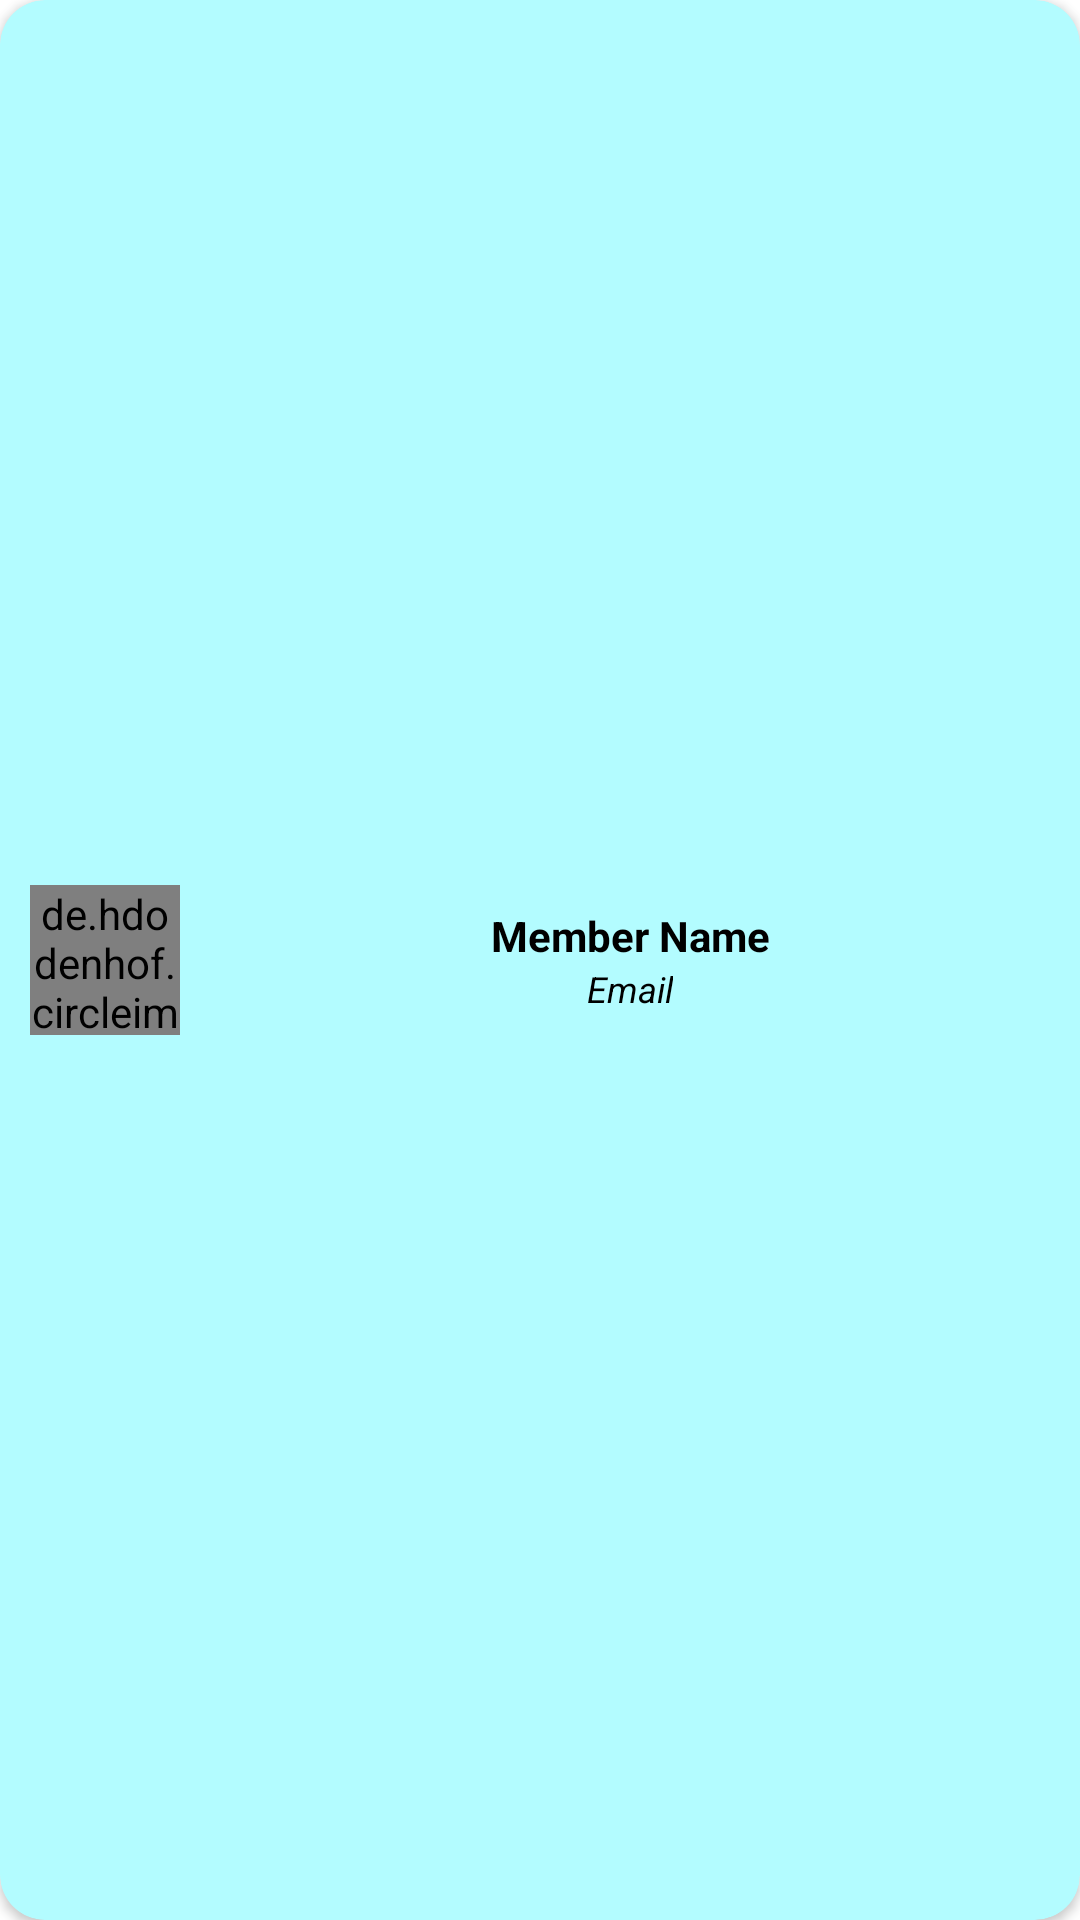

Here is an Android app screen rendered from its layout file. Give the layout XML and the strings, colors and styles it references.
<!-- AndroidManifest.xml: application theme CustomNoActionBarTheme -->
<!-- res/layout/single_member_item.xml -->
<?xml version="1.0" encoding="utf-8"?>

<androidx.cardview.widget.CardView xmlns:android="http://schemas.android.com/apk/res/android"
    xmlns:tools="http://schemas.android.com/tools"
    android:layout_width="match_parent"
    android:layout_height="wrap_content"
    xmlns:app="http://schemas.android.com/apk/res-auto"
    app:cardCornerRadius="15dp"
    android:layout_margin="10dp"
    android:backgroundTint="@color/lightPebble"
    android:orientation="vertical">

    <androidx.constraintlayout.widget.ConstraintLayout
        android:layout_width="match_parent"
        android:layout_height="match_parent">

        <de.hdodenhof.circleimageview.CircleImageView
            android:id="@+id/memberProfileImage"
            android:layout_width="50dp"
            android:layout_height="50dp"
            android:src="@drawable/person"
            app:civ_border_color="@color/black"
            app:civ_border_width="1dp"
            android:layout_margin="10dp"
            app:layout_constraintBottom_toBottomOf="parent"
            app:layout_constraintStart_toStartOf="parent"
            app:layout_constraintTop_toTopOf="parent" />

        <TextView
            android:id="@+id/memberName"
            android:layout_width="wrap_content"
            android:layout_height="wrap_content"
            android:layout_marginStart="20dp"
            android:gravity="center"
            android:hint="Member Name"
            android:textColor="@color/black"
            android:textColorHint="@color/black"
            android:textSize="14sp"
            android:textStyle="bold"
            android:layout_marginEnd="20dp"
            app:layout_constraintBottom_toTopOf="@+id/memberEmail"
            app:layout_constraintEnd_toStartOf="@+id/selectedMember"
            app:layout_constraintStart_toEndOf="@+id/memberProfileImage"
            app:layout_constraintTop_toTopOf="@+id/memberProfileImage"
            app:layout_constraintVertical_chainStyle="packed" />

        <TextView
            android:id="@+id/memberEmail"
            android:layout_width="wrap_content"
            android:layout_height="wrap_content"
            android:layout_marginStart="20dp"
            android:gravity="center"
            android:hint="Email"
            android:textColor="@color/black"
            android:textColorHint="@color/black"
            android:textSize="12sp"
            android:textStyle="italic"
            android:layout_marginEnd="20dp"
            app:layout_constraintBottom_toBottomOf="@+id/memberProfileImage"
            app:layout_constraintEnd_toStartOf="@+id/selectedMember"
            app:layout_constraintStart_toEndOf="@+id/memberProfileImage"
            app:layout_constraintTop_toBottomOf="@+id/memberName" />

        <ImageView
            android:id="@+id/selectedMember"
            android:layout_width="wrap_content"
            android:layout_height="wrap_content"
            android:src="@drawable/selected_member"
            android:layout_margin="20dp"
            app:layout_constraintBottom_toBottomOf="@+id/memberEmail"
            app:layout_constraintEnd_toEndOf="parent"
            app:layout_constraintTop_toTopOf="@+id/memberName"
            android:visibility="gone"
            tools:visibility="visible" />
    </androidx.constraintlayout.widget.ConstraintLayout>
</androidx.cardview.widget.CardView>
<!-- resources referenced by this layout -->
<resources>
  <color name="black">#FF000000</color>
  <color name="lightPebble">#B3FCFF</color>
  <!-- drawable selected_member (drawable) -->
  <vector android:height="24dp" android:tint="#00D100"
      android:viewportHeight="24" android:viewportWidth="24"
      android:width="24dp" xmlns:android="http://schemas.android.com/apk/res/android">
      <path android:fillColor="@android:color/white" android:pathData="M9,16.17L4.83,12l-1.42,1.41L9,19 21,7l-1.41,-1.41z"/>
  </vector>
  <style name="CustomNoActionBarTheme" parent="@style/Theme.MaterialComponents.Light.NoActionBar">
          <item name="android:statusBarColor">@color/shadow</item>
      </style>
  <color name="shadow">#2A3132</color>
</resources>
